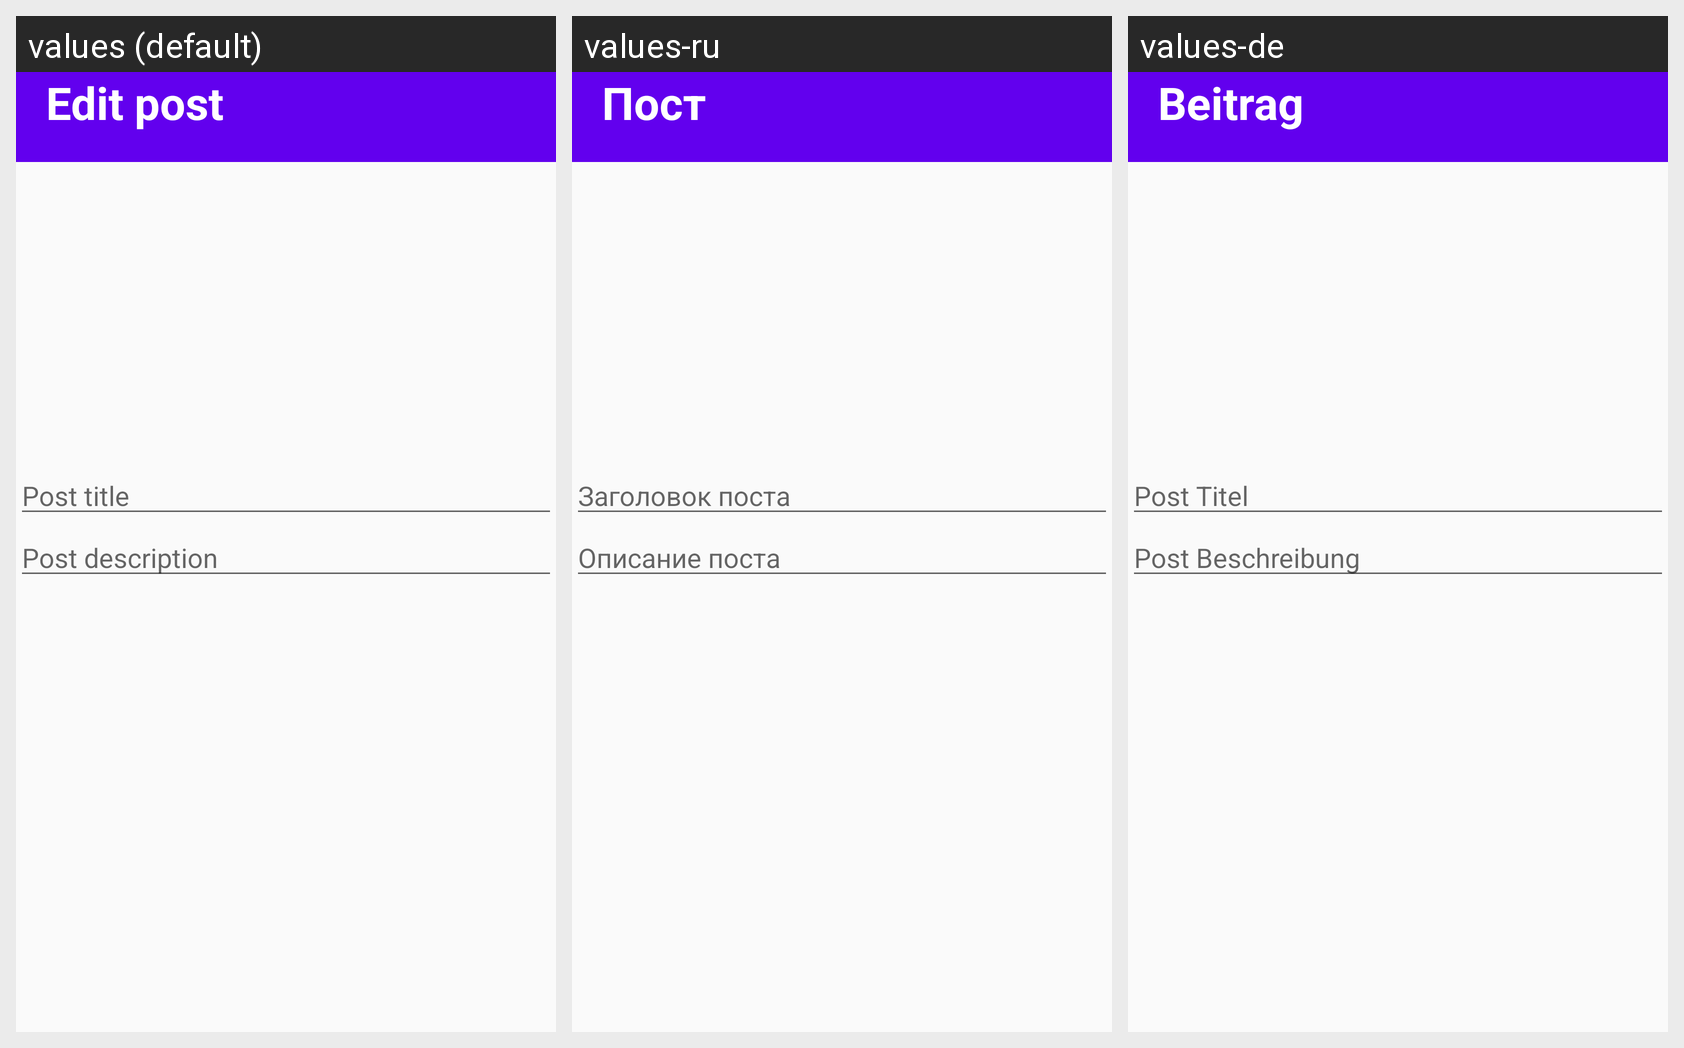

Translations of the strings shown on this Android screen, per locale in the grid:
Android screen res/layout/fragment_post_dialog.xml rendered under 3 locales, left to right: values (default), values-ru, values-de. Device: Nexus 5 (rendered at 1080×1920; each locale shown at half size, 540×960, under a caption strip naming it); theme AppTheme.
Strings drawn on this screen, with the default value and each locale's value (text and hints the layout hard-codes, and strings that could not be matched under every locale, appear in the picture but are not listed):

title_edit_post
  values: Edit post
  values-ru: Пост
  values-de: Beitrag 

hint_post_title
  values: Post title
  values-ru: Заголовок поста
  values-de: Post Titel

hint_post_description
  values: Post description
  values-ru: Описание поста
  values-de: Post Beschreibung
